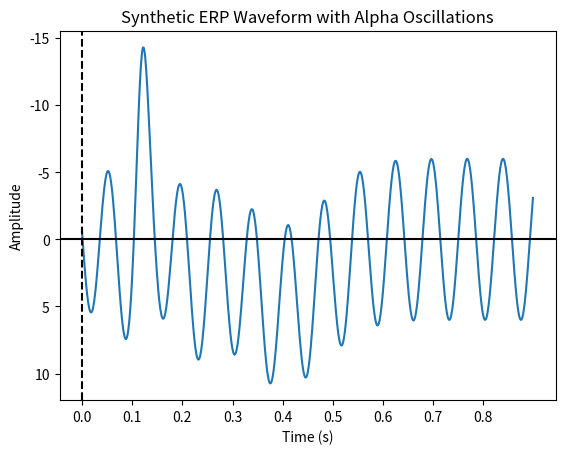

Here is the Python script that generated this plot:
import numpy as np
import matplotlib.pyplot as plt


fs = 1000
duration = 0.9
samples = int(fs * duration)
t = np.linspace(0, duration, samples, False)
amplitude_p100 = 3
amplitude_p200 = 3
amplitude_p300 = 5
amplitude_n100 = -1
amplitude_n200 = -8

def fast_p100(t, amplitude_p100):
    return amplitude_p100 * np.exp(-((t - (75e-3)) / (30e-3)) ** 2)
def fast_p200(t, amplitude_p200):
    return amplitude_p200 * np.exp(-((t - (220e-3)) / (50e-3)) ** 2)
def slow_p300(t, amplitude_p300):
    return amplitude_p300 * np.exp(-((t - (400e-3)) / (120e-3)) ** 2)
def fast_n100(t, amplitude_n100):
    return amplitude_n100 * np.exp(-((t - (120e-3)) / (150e-3)) ** 2)
def fast_n200(t, amplitude_n200):
    return amplitude_n200 * np.exp(-((t - (120e-3)) / (15e-3)) ** 2)


# Generate the ERP waveform
y = fast_p100(t, amplitude_p100) + fast_p200(t, amplitude_p200) + slow_p300(t, amplitude_p300) + fast_n100(t, amplitude_n100) + fast_n200(t, amplitude_n200)

# added alpha oscillations
def alpha_oscillation(t, amplitude_alpha, frequency_alpha):
    return amplitude_alpha * np.sin(2 * np.pi * frequency_alpha * t)


# Set the amplitude and frequency of the alpha oscillations
amplitude_alpha = 6
frequency_alpha = 14

# Generate the alpha oscillations
alpha = alpha_oscillation(t, amplitude_alpha, frequency_alpha)

# Add the alpha oscillations to the ERP waveform
y += alpha
contaminated_erp = y.reshape(len(y),1)

# Plot the ERP waveform with alpha oscillations
plt.plot(t, contaminated_erp)
plt.xlabel('Time (s)')
plt.ylabel('Amplitude')
plt.gca().invert_yaxis()
plt.title('Synthetic ERP Waveform with Alpha Oscillations')
plt.axvline(x=0, color='k', linestyle='--')
plt.xticks(np.arange(0, 0.9, 0.1))
plt.axhline(y=0, color='k', linestyle='-')
plt.show()
